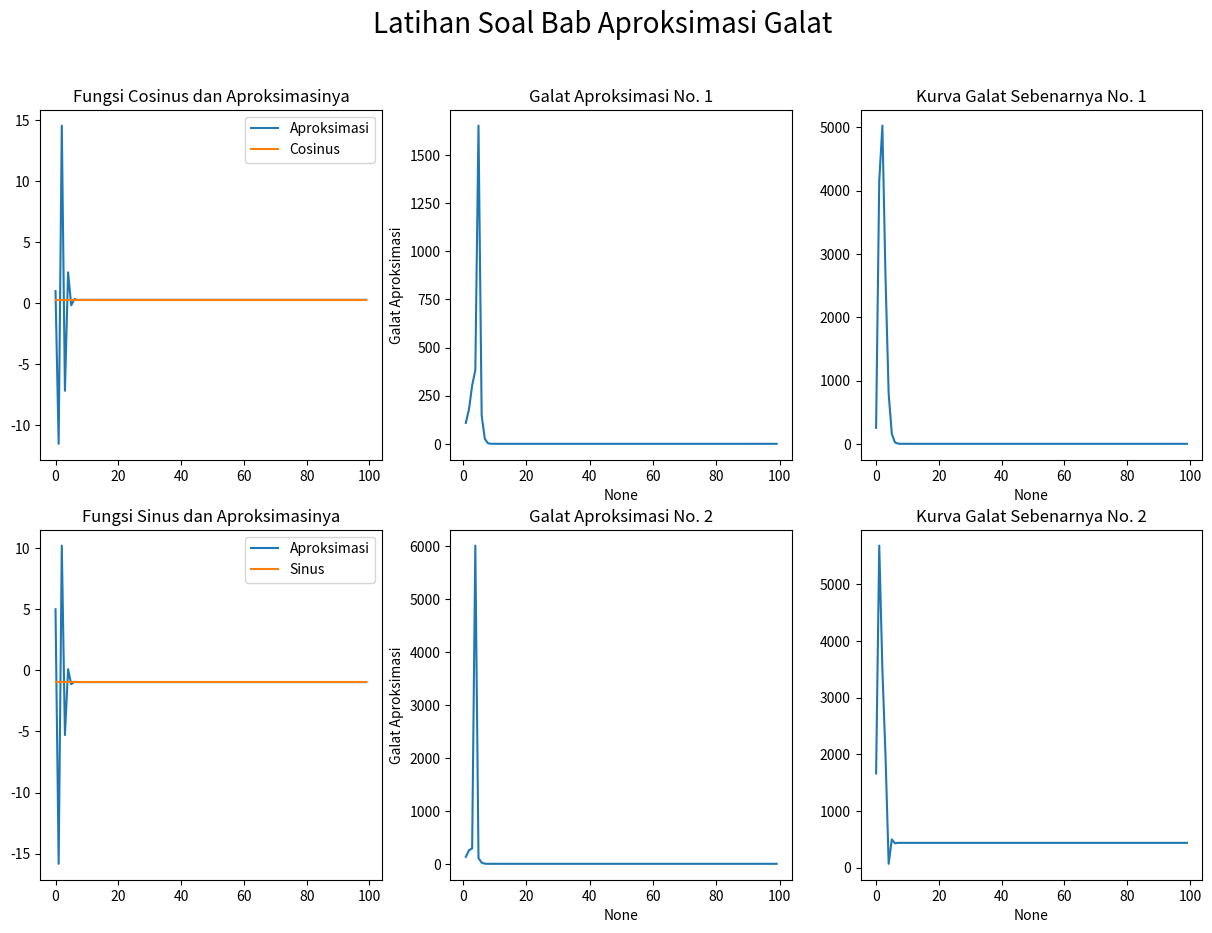

This chart was generated by the following Python code:
import math
import pandas as pd
import matplotlib.pyplot as plt
import seaborn as sns


def nomor_satu(x, degree):
    un = []
    sn = 0
    for i in range(1, degree + 1):
        un.append((x ** (2*i - 2) / math.factorial(2 * i - 2))
                  * ((-1) ** (i-1)))
        sn += un[i - 1]

    return un, sn


def nomor_dua(x, degree):
    un = []
    sn = 0
    for i in range(1, degree + 1):
        un.append((x ** (1 + ((2*i) - 2))) /
                  math.factorial(((1 + ((2*i) - 2)))) * ((-1) ** (i-1)))
        sn += un[i - 1]

    return un, sn


if __name__ == "__main__":
    true_value_1 = math.cos(5)
    true_value_2 = math.sin(5)
    degree = 100

    # Nomor 1
    un_1, pred_value_1 = nomor_satu(5, degree)
    galat_sebenarnya_1 = abs(
        (pred_value_1 - true_value_1) / (true_value_1) * 100)
    un_1_df = pd.DataFrame(un_1, columns=["Un"])
    un_1_df["Sn"] = un_1_df["Un"].cumsum()

    sn_1 = un_1_df["Sn"]
    Er_1 = []
    kurva_galat_sebenarnya_1 = []
    for i in range(len(un_1_df)):
        if i == 0:
            kurva_galat_sebenarnya_1.append(
                abs((sn_1[i] - true_value_1)/true_value_1 * 100))
            Er_1.append(None)
        else:
            kurva_galat_sebenarnya_1.append(
                abs((sn_1[i] - true_value_1)/true_value_1 * 100))
            Er_1.append(abs((sn_1[i] - sn_1[i-1]) / (sn_1[i]) * 100))

    un_1_df["Galat Aproksimasi"] = Er_1

    print("No. 1")
    print(un_1_df)
    print(f"Nilai sebenarnya: {true_value_1}")
    print(f"Nilai hampiran: {pred_value_1}")
    print(f"Galat sebenarnya: {galat_sebenarnya_1}\n")

    # No. 2
    print("No. 2")
    un_2, pred_value_2 = nomor_dua(5, degree)
    galat_sebenarnya_2 = abs(
        (pred_value_2 - true_value_2) / (true_value_2) * 100)
    un_2_df = pd.DataFrame(un_2, columns=["Un"])
    un_2_df["Sn"] = un_2_df["Un"].cumsum()

    sn_2 = un_2_df["Sn"]
    Er_2 = []
    kurva_galat_sebenarnya_2 = []
    for i in range(len(un_2_df)):
        if i == 0:
            kurva_galat_sebenarnya_2.append(
                abs((sn_2[i] - true_value_1)/true_value_1 * 100))
            Er_2.append(None)
        else:
            kurva_galat_sebenarnya_2.append(
                abs((sn_2[i] - true_value_1)/true_value_1 * 100))
            Er_2.append(
                abs((sn_2[i] - sn_2[i-1]) / (sn_2[i]) * 100))

    un_2_df["Galat Aproksimasi"] = Er_2
    print(un_2_df)
    print(f"Nilai sebenarnya: {true_value_2}")
    print(f"Nilai hampiran: {pred_value_2}")
    print(f"Galat sebenarnya: {galat_sebenarnya_2}")

    # Plotting
    fig, ax = plt.subplots(2, 3, figsize=(15, 10))
    fig.suptitle("Latihan Soal Bab Aproksimasi Galat", fontsize=20)

    ax[0, 0].title.set_text("Fungsi Cosinus dan Aproksimasinya")
    ax[0, 0].plot(un_1_df["Sn"], label="Aproksimasi")
    ax[0, 0].plot([true_value_1] * degree, label="Cosinus")
    ax[0, 0].legend()

    ax[0, 1].title.set_text("Galat Aproksimasi No. 1")
    sns.lineplot(data=un_1_df, x=un_1_df.index,
                 y="Galat Aproksimasi", ax=ax[0, 1])
    ax[0, 2].title.set_text("Kurva Galat Sebenarnya No. 1")
    sns.lineplot(data=un_1_df, x=un_1_df.index,
                 y=kurva_galat_sebenarnya_1, ax=ax[0, 2])

    ax[1, 0].title.set_text("Fungsi Sinus dan Aproksimasinya")
    ax[1, 0].plot(un_2_df["Sn"], label="Aproksimasi")
    ax[1, 0].plot([true_value_2] * degree, label="Sinus")
    ax[1, 0].legend()

    ax[1, 1].title.set_text("Galat Aproksimasi No. 2")
    sns.lineplot(data=un_2_df, x=un_2_df.index,
                 y="Galat Aproksimasi", ax=ax[1, 1])
    ax[1, 2].title.set_text("Kurva Galat Sebenarnya No. 2")
    sns.lineplot(data=un_2_df, x=un_2_df.index,
                 y=kurva_galat_sebenarnya_2, ax=ax[1, 2])

    plt.show()
